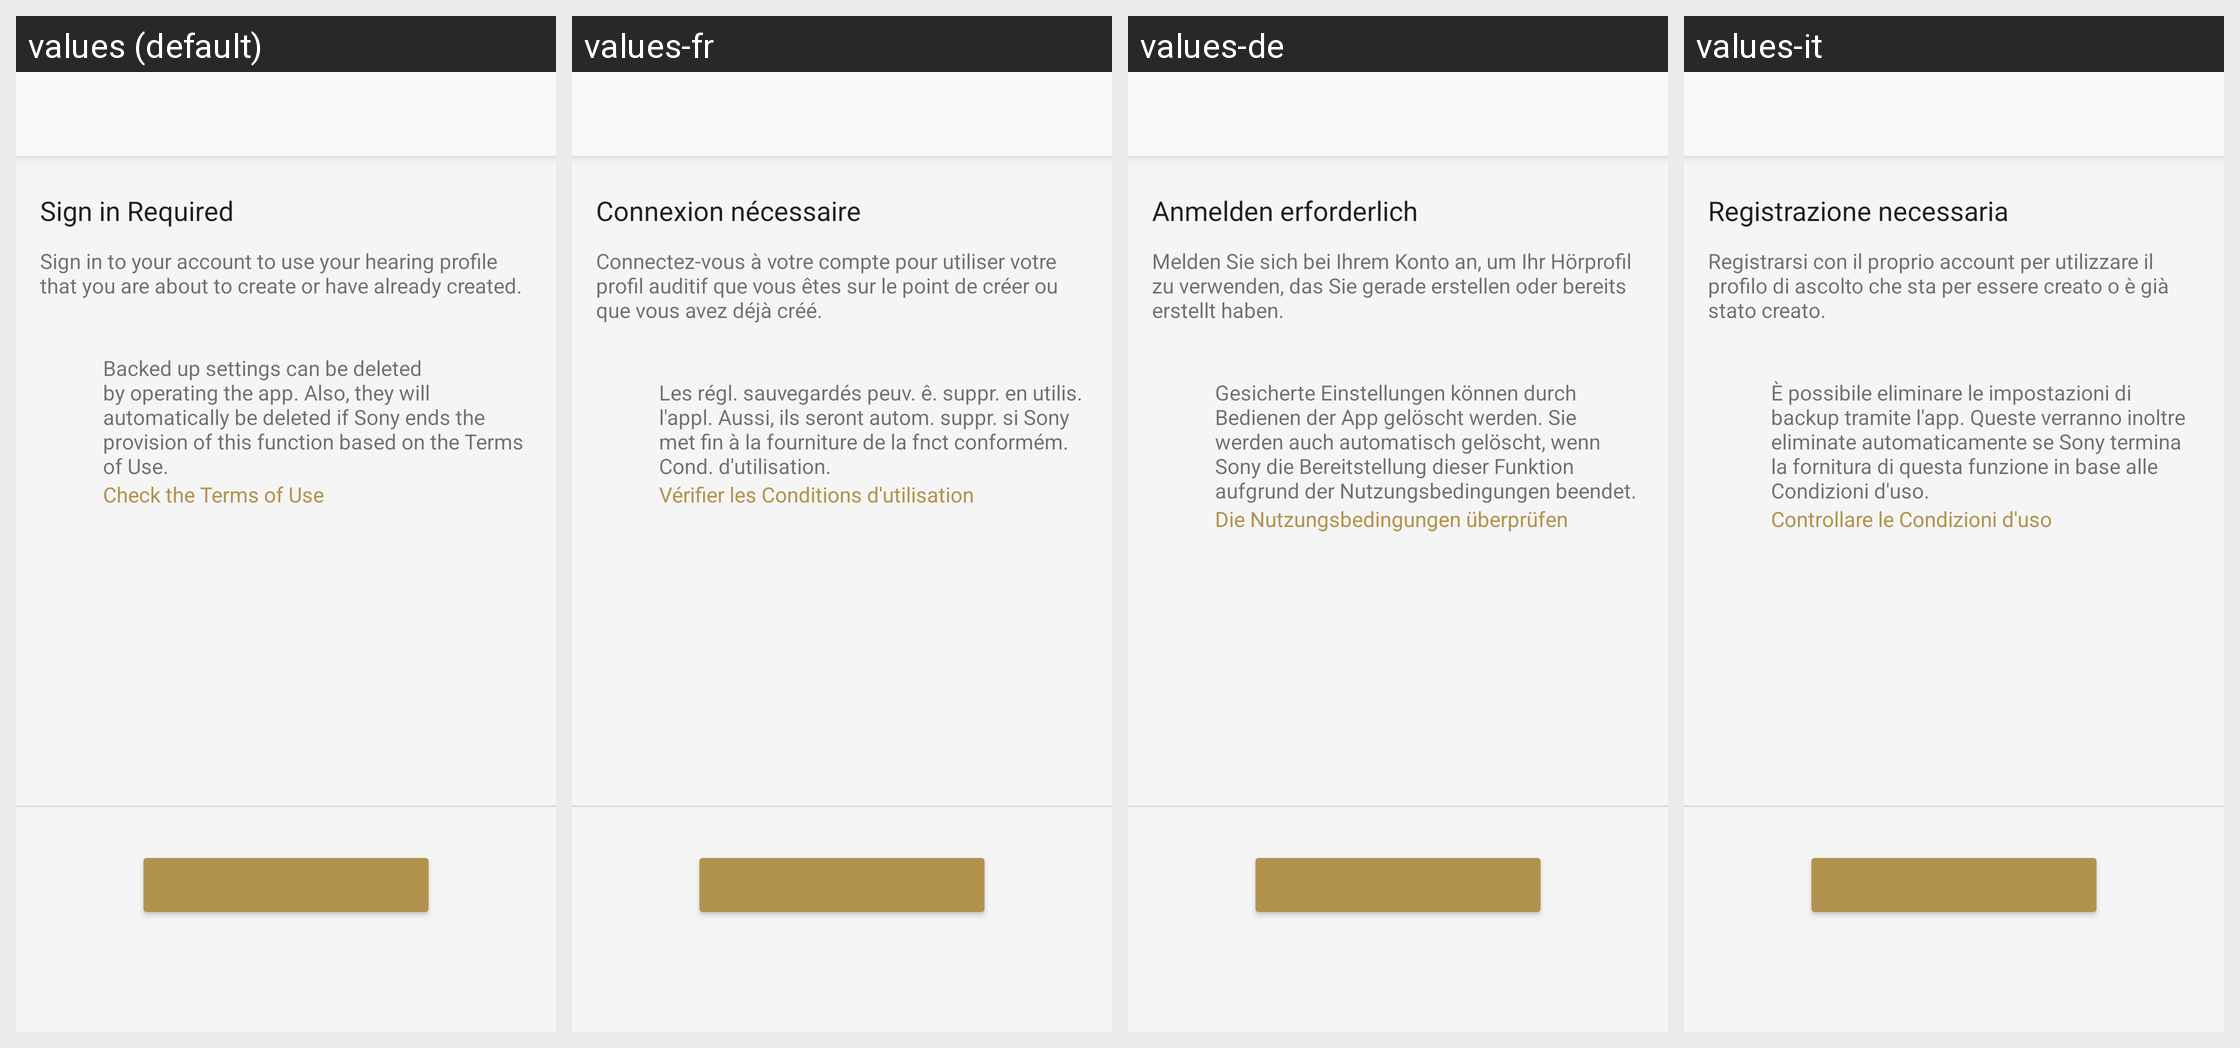

The Android screen above is rendered under several locales of the same app. Produce the string resources it draws, with the default and per-locale values.
Android screen res/layout/iasetup_walkman_sign_in_fragment.xml rendered under 4 locales, left to right: values (default), values-fr, values-de, values-it. Device: Nexus 5 (rendered at 1080×1920; each locale shown at half size, 540×960, under a caption strip naming it); theme AppTheme.Light.
Other locales in the repository, not shown: values-af, values-am, values-ar, values-az, values-be, values-bg, values-bn, values-bs, values-ca, values-cs, values-da, values-el, values-en, values-en-rGB, values-en-rUS, values-en-rXC, values-es, values-es-rUS, values-et, values-eu, values-fa, values-fi, values-fr-rCA, values-gl, values-gu, values-hi, values-hr, values-hu, values-hy, values-in, values-is, values-iw, values-ja, values-ka, values-kk, values-km, values-kn, values-ko, values-ky, values-lo, values-lt, values-lv, values-mk, values-ml, values-mn, values-mr, values-ms, values-my, values-nb, values-ne, values-nl, values-pa, values-pl, values-pt, values-pt-rBR, values-pt-rPT, values-ro, values-ru, values-si, values-sk, values-sl, values-sq, values-sr, values-sv, values-sw, values-ta, values-te, values-th, values-tl, values-tr, values-uk, values-ur, values-uz, values-vi, values-zh-rCN, values-zh-rHK, values-zh-rTW, values-zu.
Strings drawn on this screen, with the default value and each locale's value (text and hints the layout hard-codes, and strings that could not be matched under every locale, appear in the picture but are not listed):

IAWM_Need_Sign_in_Title
  values: Sign in Required
  values-fr: Connexion nécessaire
  values-de: Anmelden erforderlich
  values-it: Registrazione necessaria

IAWM_Need_Sign_in_Description
  values: Sign in to your account to use your hearing profile that you are about to create or have already created.
  values-fr: Connectez-vous à votre compte pour utiliser votre profil auditif que vous êtes sur le point de créer ou que vous avez déjà créé.
  values-de: Melden Sie sich bei Ihrem Konto an, um Ihr Hörprofil zu verwenden, das Sie gerade erstellen oder bereits erstellt haben.
  values-it: Registrarsi con il proprio account per utilizzare il profilo di ascolto che sta per essere creato o è già stato creato.

SettingsTakeOver_Appeal_Description_03
  values: Backed up settings can be deleted by operating the app. Also, they will automatically be deleted if Sony ends the provision of this function based on the Terms of Use.
  values-fr: Les régl. sauvegardés peuv. ê. suppr. en utilis. l'appl. Aussi, ils seront autom. suppr. si Sony met fin à la fourniture de la fnct conformém. Cond. d'utilisation.
  values-de: Gesicherte Einstellungen können durch Bedienen der App gelöscht werden. Sie werden auch automatisch gelöscht, wenn Sony die Bereitstellung dieser Funktion aufgrund der Nutzungsbedingungen beendet.
  values-it: È possibile eliminare le impostazioni di backup tramite l'app. Queste verranno inoltre eliminate automaticamente se Sony termina la fornitura di questa funzione in base alle Condizioni d'uso.

SettingsTakeOver_Link_Confirm_Terms_Of_Use
  values: Check the Terms of Use
  values-fr: Vérifier les Conditions d'utilisation
  values-de: Die Nutzungsbedingungen überprüfen
  values-it: Controllare le Condizioni d'uso
